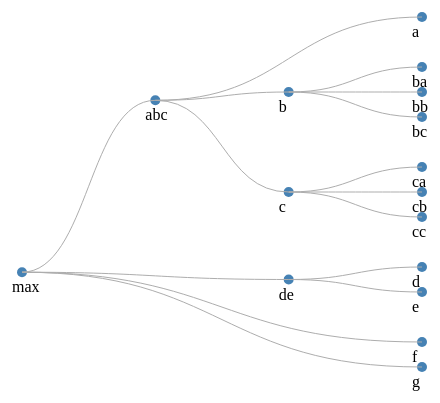
D3 v3 page, settled after 360 driven frames (6 s of simulated time); the page loaded 1 data file(s).



    var canvas = d3.select("body").append("svg")
                  .attr("width",500)
                  .attr("height",500)
                    .append("g")
                    .attr("transform","translate(50,50)");

    var tree = d3.layout.cluster()   //cluster,tree use asnyone
                .size([400, 400]);

    d3.json("newdata.json", function(mydata){

          var nodes = tree.nodes(mydata);
          var links = tree.links(nodes);
          //console.log(links);

          var node = canvas.selectAll(".node")
              .data(nodes)
              .enter()
                  .append("g")
                  .attr("class","node")
                  .attr("transform", function(d) { return "translate("+ d.y + "," + d.x +")"; });

          node.append("circle")
              .attr("r",5)
              .attr("fill" ,"steelblue");

          node.append("text")
              .attr("transform","translate(-10,20)")
              .text(function (d) { return d.name; });

          var diagonal = d3.svg.diagonal()
              .projection( function (d) { return [ d.y, d.x ]; });

          canvas.selectAll(".link")
              .data(links)
              .enter()
                  .append("path")
                  .attr("class","link")
                  .attr("fill","none")
                  .attr("stroke","#ADADAD")
                  .attr("d",diagonal);
    });

    /*var canvas= d3.select("body").append("svg")
              .attr("width",500)
              .attr("height",500);

    var diagonal = d3.svg.diagonal()
              .source({x:10,y:10})
              .target({x:300,y:300});

    canvas.append("path")
      .attr("fill","none")
      .attr("stroke","black")
      .attr("d",diagonal);*/

    

### data: newdata.json
{
 "name": "max",
 "value": 100,
 "children": [
  {
   "name": "abc",
   "value": 75,
   "children": [
    "{... 2 keys}",
    "{... 3 keys}",
    "{... 3 keys}"
   ]
  },
  {
   "name": "de",
   "value": 100,
   "children": [
    "{... 2 keys}",
    "{... 2 keys}"
   ]
  },
  {
   "name": "f",
   "value": 100
  },
  {
   "name": "g",
   "value": 100
  }
 ]
}